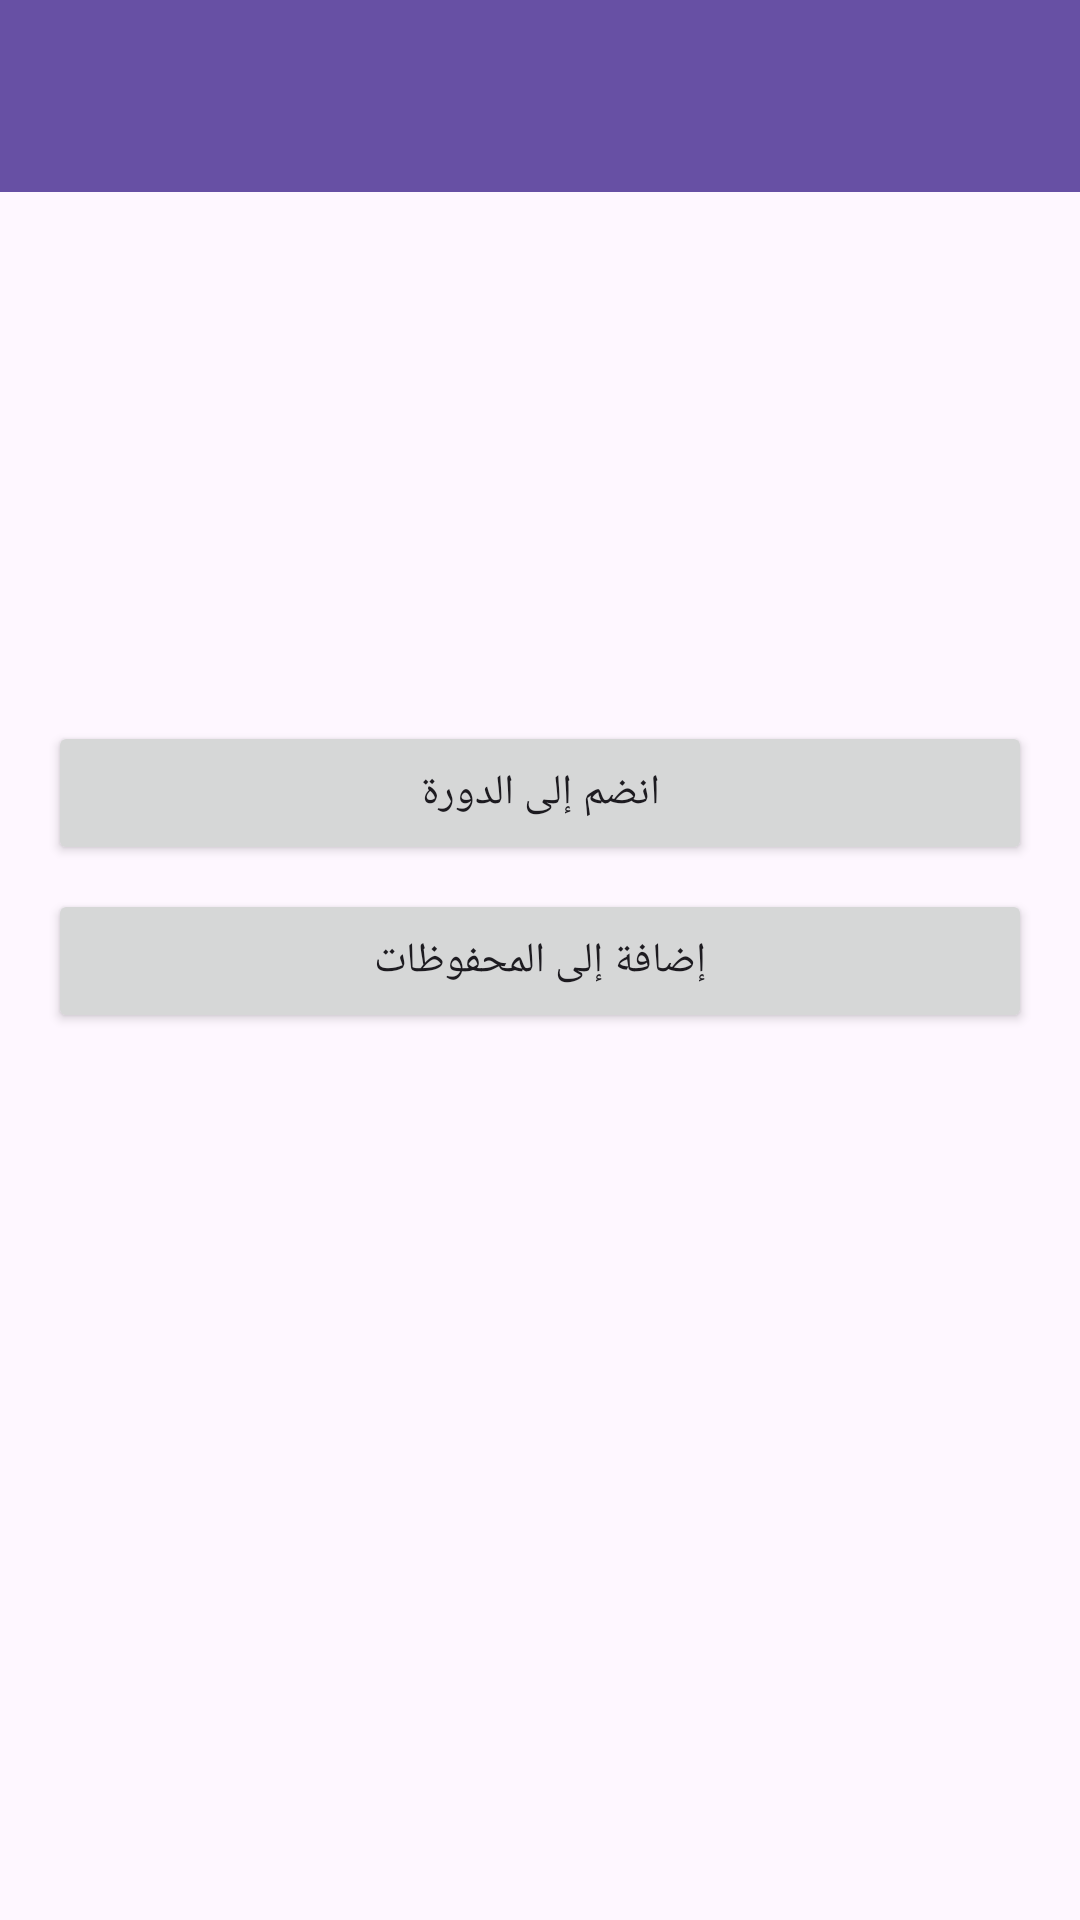

Here is an Android app screen rendered from its layout file. Give the layout XML and the strings, colors and styles it references.
<!-- AndroidManifest.xml: application theme Theme.CourseHubManager -->
<!-- res/layout/activity_course_details_user.xml -->
<?xml version="1.0" encoding="utf-8"?>
<LinearLayout
    xmlns:android="http://schemas.android.com/apk/res/android"
    android:orientation="vertical"
    android:layout_width="match_parent"
    android:layout_height="match_parent">

    <androidx.appcompat.widget.Toolbar
        android:id="@+id/detailsToolbar"
        android:layout_width="match_parent"
        android:layout_height="?attr/actionBarSize"
        android:background="?attr/colorPrimary"
        android:titleTextColor="#FFFFFF" />

    <ScrollView
        android:layout_width="match_parent"
        android:layout_height="wrap_content"
        android:padding="16dp">

        <LinearLayout
            android:orientation="vertical"
            android:layout_width="match_parent"
            android:layout_height="wrap_content">

            <TextView
                android:id="@+id/courseName"
                android:layout_width="match_parent"
                android:layout_height="wrap_content"
                android:textSize="24sp"
                android:textStyle="bold"
                android:textColor="#000"/>

            <TextView
                android:id="@+id/instructor"
                android:layout_width="match_parent"
                android:layout_height="wrap_content"
                android:textSize="18sp"
                android:textColor="#555"
                android:paddingTop="4dp"/>

            <TextView
                android:id="@+id/price"
                android:layout_width="match_parent"
                android:layout_height="wrap_content"
                android:textSize="18sp"
                android:textColor="#777"
                android:paddingTop="4dp"/>

            <TextView
                android:id="@+id/details"
                android:layout_width="match_parent"
                android:layout_height="wrap_content"
                android:textSize="16sp"
                android:textColor="#333"
                android:paddingTop="8dp"/>

            <TextView
                android:id="@+id/duration"
                android:layout_width="match_parent"
                android:layout_height="wrap_content"
                android:textSize="16sp"
                android:textColor="#333"
                android:paddingTop="4dp"/>

            <Button
                android:id="@+id/joinButton"
                android:layout_width="match_parent"
                android:layout_height="wrap_content"
                android:text="انضم إلى الدورة"
                android:layout_marginTop="16dp"/>

            <Button
                android:id="@+id/bookmarkButton"
                android:layout_width="match_parent"
                android:layout_height="wrap_content"
                android:text="إضافة إلى المحفوظات"
                android:layout_marginTop="8dp"/>

        </LinearLayout>

    </ScrollView>

</LinearLayout>
<!-- resources referenced by this layout -->
<resources>
  <style name="Theme.CourseHubManager" parent="Base.Theme.CourseHubManager" />
  <style name="Base.Theme.CourseHubManager" parent="Theme.Material3.DayNight.NoActionBar">
          
          
      </style>
</resources>
